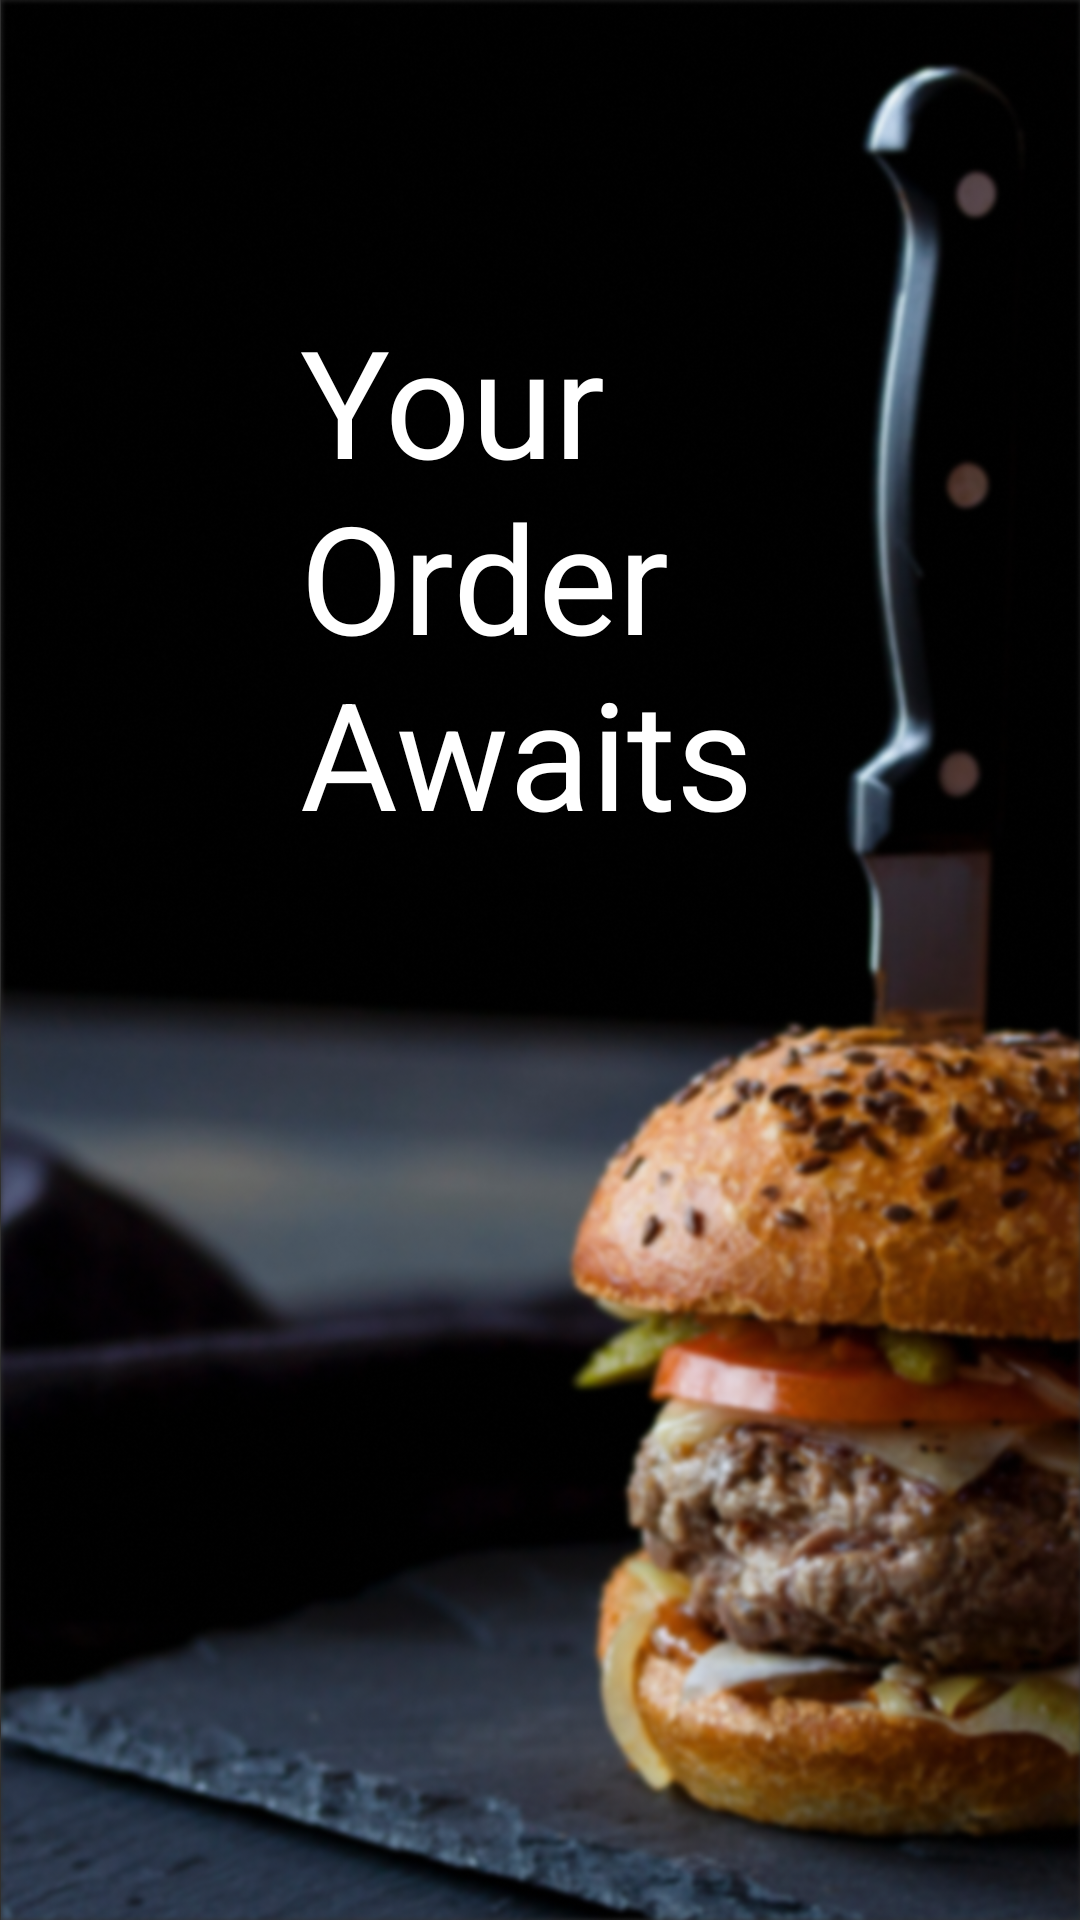

Produce the Android XML layout that renders to this screen, including the resource entries it uses.
<!-- AndroidManifest.xml: activity theme Theme.AppCompat.NoActionBar -->
<!-- res/layout/activity_splash_screen.xml -->
<?xml version="1.0" encoding="utf-8"?>
<FrameLayout xmlns:android="http://schemas.android.com/apk/res/android"
    xmlns:app="http://schemas.android.com/apk/res-auto"
    xmlns:tools="http://schemas.android.com/tools"
    android:layout_width="match_parent"
    android:layout_height="match_parent"
    tools:context=".SplashScreenActivity">

    <ImageView
        android:layout_width="425dp"
        android:layout_height="wrap_content"
        android:layout_gravity="center"
        android:contentDescription="@string/splashimage"
        android:scaleType="centerInside"
        android:src="@drawable/rectangle" />

    <TextView
        android:layout_width="wrap_content"
        android:layout_height="wrap_content"
        android:layout_margin="100dp"
        android:text="@string/your_order_awaits"
        android:textColor="@color/white"
        android:textSize="50sp"
        app:layout_constraintEnd_toEndOf="parent"
        app:layout_constraintStart_toStartOf="parent"
        app:layout_constraintTop_toTopOf="parent" />

</FrameLayout>
<!-- resources referenced by this layout -->
<resources>
  <color name="white">#FFFFFFFF</color>
  <!-- drawable rectangle: png bitmap (drawable, 765715 bytes) -->
  <string name="splashimage">splashImage</string>
  <string name="your_order_awaits">Your\nOrder\nAwaits</string>
</resources>
